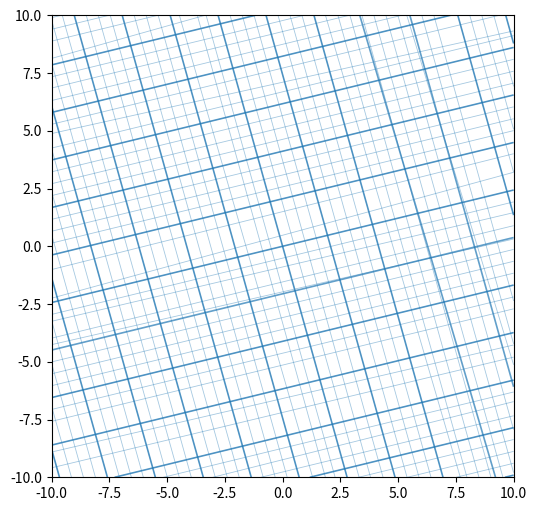

Generate this figure with matplotlib:
"""
mpl_grid_utils.py
-----------------

[redacted]

PROMPT

Let's work on a flexible Matplotlib grid generator utility.
Output:
    Four line collections - x_major_lc, x_minor_lc, y_major_lc, y_minor_lc
The arguments:
- bounding box (bottom-left and top-tight coners)
- grid angle (alpha=90 - for ordinary Cartesian coords, 90>alpha>0 for generic grids
- theta in [0, 90) - rotation of the grid in CCW
- x_major, x_minor, y_major, y_minor - respective sub-grid spacings

I want to be able to jitter both alpha and theta symmetrically (normal distribution
with 3sigma = 5 deg). Further, I want to jitter shift of individual lines symmetrically
about exact positions with 3sigma = 0.4*step (minor for minor lines and major for major
lines.) I also want to jitter angles of individual lines symmetrically with
3sigma = 3 deg. Not all lines should be affected by jitter however. I want select
a random fraction for each of the four types (selected fraction normally distributed
with mu=0% and sigma=25%). I also want to randomly drop a fraction (mu=0%, sigma=5%)
lines for each group.
"""

from __future__ import annotations

__all__ = ["GridJitterConfig", "generate_grid_collections",]

import math
from dataclasses import dataclass
from typing import Optional, Union

import numpy as np
import matplotlib.pyplot as plt
from matplotlib.collections import LineCollection
from numpy.typing import NDArray

numeric = Union[int, float]
PointXY = tuple[numeric, numeric]
BBoxBounds = tuple[PointXY, PointXY, PointXY, PointXY]
BBox = Union[tuple[PointXY, PointXY], BBoxBounds]


@dataclass
class GridJitterConfig:
    """Configuration for grid-level and line-level jitter.

    Attributes:
        global_angle_3sigma_deg:   3sigma for global jitter of (alpha, theta), degrees.
        line_angle_3sigma_deg:     3sigma for per-line angle jitter, degrees.
        line_offset_3sigma_factor: 3sigma for per-line offset jitter as a fraction of
            the corresponding step (major/minor).
        jitter_fraction_sigma:     sigma for the fraction of lines that receive per-line
            jitter in each group (x_major, x_minor, y_major, y_minor). The fraction
            itself is sampled as |N(0, jitter_fraction_sigma)| and clipped to [0, 1].
        drop_fraction_sigma:       sigma for the fraction of lines randomly dropped in
            each group, sampled as |N(0, drop_fraction_sigma)|, clipped to [0, 1].
    """
    global_angle_3sigma_deg:   float = 5.0
    line_angle_3sigma_deg:     float = 3.0
    line_offset_3sigma_factor: float = 0.4
    jitter_fraction_sigma:     float = 0.25
    drop_fraction_sigma:       float = 0.05


def generate_grid_collections(bbox: BBox,
                              alpha_deg: float, theta_deg: float,
                              x_major: float, x_minor: float,
                              y_major: float, y_minor: float,
                              jitter: GridJitterConfig = None,
                              rng: np.random.Generator = None,
    ) -> tuple[LineCollection, LineCollection, LineCollection, LineCollection]:
    """Generate 4 LineCollections for an oblique, optionally jittered grid.

    Args:
        bbox:
            Bounding box as ((x_min, y_min), (x_max, y_max)) in world coordinates.
        alpha_deg:
            Grid skew angle between x- and y-families in degrees.
            alpha_deg = 90 => ordinary Cartesian (orthogonal) grid.
            0 < alpha_deg <= 90 for generic oblique grids.
        theta_deg:
            Rotation of the x-family axis in degrees (CCW, world coordinates).
            The y-family axis is at theta_deg + alpha_deg.
        x_major:
            Step along the x-coordinate for major x-lines (world-independent).
        x_minor:
            Step along the x-coordinate for minor x-lines.
        y_major:
            Step along the y-coordinate for major y-lines.
        y_minor:
            Step along the y-coordinate for minor y-lines.
        jitter:
            If provided, enables all jitter behavior controlled by GridJitterConfig.
            If None, the grid is perfectly regular (no jitter, no dropping).
        rng:
            Optional NumPy random Generator. If None, a default_rng() is used.

    Returns:
        (x_major_lc, x_minor_lc, y_major_lc, y_minor_lc)
        Each is a matplotlib.collections.LineCollection.
    """
    x_min, y_min, x_max, y_max = _parse_bbox(bbox)

    if rng is None:
        rng = np.random.default_rng()

    # ---------------------------------------------------------------------------
    # 1) Global angle jitter for alpha and theta
    # ---------------------------------------------------------------------------
    if jitter is not None and jitter.global_angle_3sigma_deg > 0:
        sigma_global_rad = math.radians(jitter.global_angle_3sigma_deg / 3.0)
        theta = math.radians(theta_deg) + rng.normal(0.0, sigma_global_rad)
        alpha = math.radians(alpha_deg) + rng.normal(0.0, sigma_global_rad)
    else:
        theta = math.radians(theta_deg)
        alpha = math.radians(alpha_deg)

    # Basis vectors for the oblique grid:
    # x-family coordinate axis (u) at angle theta
    # y-family coordinate axis (v) at angle theta + alpha
    ex = np.array([math.cos(theta), math.sin(theta)])        # x-axis direction
    ey = np.array([math.cos(theta + alpha), math.sin(theta + alpha)])  # y-axis

    # Linear map (u, v) -> (x, y) has columns ex, ey
    M = np.array([[ex[0], ey[0]], [ex[1], ey[1]]], dtype=float)
    Minv = np.linalg.inv(M)

    # ---------------------------------------------------------------------------
    # 2) Transform bbox corners -> (u, v) coord space to get ranges for lines
    # ---------------------------------------------------------------------------
    corners = np.array([
        [x_min, y_min],
        [x_max, y_min],
        [x_min, y_max],
        [x_max, y_max],
    ])
    uv_corners = corners @ Minv.T
    u_vals = uv_corners[:, 0]
    v_vals = uv_corners[:, 1]
    u_min, u_max = float(u_vals.min()), float(u_vals.max())
    v_min, v_max = float(v_vals.min()), float(v_vals.max())

    # ---------------------------------------------------------------------------
    # 3) Common jitter sigmas for per-line effects
    # ---------------------------------------------------------------------------
    if jitter is not None:
        line_angle_sigma_rad = math.radians(jitter.line_angle_3sigma_deg / 3.0)
    else:
        line_angle_sigma_rad = 0.0

    # ---------------------------------------------------------------------------
    # 4) Build each of the four line families
    #    - X-family lines: u = const, direction ~ ey
    #    - Y-family lines: v = const, direction ~ ex
    # ---------------------------------------------------------------------------
    bbox_tuple = (x_min, y_min, x_max, y_max)

    # X major
    x_major_segments = _build_line_family(
        coord_min=u_min,
        coord_max=u_max,
        step=x_major,
        fixed_vec=ex,
        dir_vec=ey,
        bbox=bbox_tuple,
        rng=rng,
        jitter=jitter,
        base_offset_step=x_major,
        line_angle_sigma_rad=line_angle_sigma_rad,
    )

    # X minor
    x_minor_segments = _build_line_family(
        coord_min=u_min,
        coord_max=u_max,
        step=x_minor,
        fixed_vec=ex,
        dir_vec=ey,
        bbox=bbox_tuple,
        rng=rng,
        jitter=jitter,
        base_offset_step=x_minor,
        line_angle_sigma_rad=line_angle_sigma_rad,
    )

    # Y major
    y_major_segments = _build_line_family(
        coord_min=v_min,
        coord_max=v_max,
        step=y_major,
        fixed_vec=ey,
        dir_vec=ex,
        bbox=bbox_tuple,
        rng=rng,
        jitter=jitter,
        base_offset_step=y_major,
        line_angle_sigma_rad=line_angle_sigma_rad,
    )

    # Y minor
    y_minor_segments = _build_line_family(
        coord_min=v_min,
        coord_max=v_max,
        step=y_minor,
        fixed_vec=ey,
        dir_vec=ex,
        bbox=bbox_tuple,
        rng=rng,
        jitter=jitter,
        base_offset_step=y_minor,
        line_angle_sigma_rad=line_angle_sigma_rad,
    )

    # ---------------------------------------------------------------------------
    # 5) Wrap in LineCollections
    # ---------------------------------------------------------------------------
    x_major_lc = LineCollection(x_major_segments)
    x_minor_lc = LineCollection(x_minor_segments)
    y_major_lc = LineCollection(y_major_segments)
    y_minor_lc = LineCollection(y_minor_segments)

    return x_major_lc, x_minor_lc, y_major_lc, y_minor_lc


# =============================================================================
# Internals
# =============================================================================

def _parse_bbox(bbox: BBox) -> BBoxBounds:
    """Normalize bbox to (x_min, y_min, x_max, y_max)."""
    if len(bbox) == 2 and isinstance(bbox[0], (tuple, list)):
        (x0, y0), (x1, y1) = bbox  # type: ignore[misc]
    elif len(bbox) == 4:
        x0, y0, x1, y1 = bbox  # type: ignore[misc]
    else:
        raise ValueError("bbox must be ((x_min, y_min), (x_max, y_max)) or (x0, y0, x1, y1)")

    x_min = float(min(x0, x1))
    x_max = float(max(x0, x1))
    y_min = float(min(y0, y1))
    y_max = float(max(y0, y1))
    return x_min, y_min, x_max, y_max


def _sample_fraction(rng: np.random.Generator, sigma: float) -> float:
    """Sample a [0, 1] fraction from |N(0, sigma)|, clipped."""
    if sigma <= 0:
        return 0.0
    val = abs(rng.normal(0.0, sigma))
    return float(np.clip(val, 0.0, 1.0))


def _build_line_family(coord_min: float, coord_max: float, step: float,
                       fixed_vec: NDArray, dir_vec: NDArray, bbox: BBoxBounds,
                       rng: np.random.Generator, jitter: GridJitterConfig,
                       base_offset_step: float, line_angle_sigma_rad: float,) -> NDArray:
    """Generate clipped line segments for one family (major/minor X or Y).

    Args:
        coord_min: Minimum coordinate (u or v) over bbox corners.
        coord_max: Maximum coordinate (u or v) over bbox corners.
        step:      Spacing for this family (major or minor) along its coordinate.
        fixed_vec: Unit vector along which the fixed coordinate is applied
            (ex for X-family, ey for Y-family).
        dir_vec:   Nominal direction vector of the lines (ey for X-family,
            ex for Y-family).
        bbox:      (x_min, y_min, x_max, y_max) in world coords.
        rng:       NumPy RNG.
        jitter:   Jitter configuration or None.
        base_offset_step:     The step size used to scale the offset jitter.
        line_angle_sigma_rad: sigma for per-line angle jitter in radians.

    Returns:
        segments: ndarray of shape (n_lines, 2, 2).
    """
    x_min, y_min, x_max, y_max = bbox

    if step <= 0:
        return np.empty((0, 2, 2), dtype=float)

    # Determine index range in coordinate space that covers the bbox, with a small
    # margin to avoid missing lines due to rounding.
    k_min = int(math.floor(coord_min / step)) - 1
    k_max = int(math.ceil(coord_max / step)) + 1
    if k_max < k_min:
        return np.empty((0, 2, 2), dtype=float)

    coord_values = np.arange(k_min, k_max + 1, dtype=float) * step
    n = coord_values.size
    if n == 0:
        return np.empty((0, 2, 2), dtype=float)

    indices = np.arange(n)

    # ---------------------------------------------------------------------------
    # Per-group jitter/drop fractions (independent for each of the 4 families)
    # ---------------------------------------------------------------------------
    if jitter is not None:
        jitter_frac = _sample_fraction(rng, jitter.jitter_fraction_sigma)
        drop_frac = _sample_fraction(rng, jitter.drop_fraction_sigma)
        offset_sigma = (jitter.line_offset_3sigma_factor * base_offset_step) / 3.0
    else:
        jitter_frac = 0.0
        drop_frac = 0.0
        offset_sigma = 0.0

    # Which lines to drop?
    keep_mask = np.ones(n, dtype=bool)
    if drop_frac > 0:
        n_drop = int(round(drop_frac * n))
        n_drop = min(max(n_drop, 0), n)
        if n_drop > 0:
            drop_idx = rng.choice(indices, size=n_drop, replace=False)
            keep_mask[drop_idx] = False

    # Which remaining lines get jitter?
    jitter_mask = np.zeros(n, dtype=bool)
    if jitter_frac > 0 and keep_mask.any():
        n_keep = int(keep_mask.sum())
        n_jitter = int(round(jitter_frac * n_keep))
        n_jitter = min(max(n_jitter, 0), n_keep)
        if n_jitter > 0:
            candidate_idx = indices[keep_mask]
            chosen = rng.choice(candidate_idx, size=n_jitter, replace=False)
            jitter_mask[chosen] = True

    # ---------------------------------------------------------------------------
    # Build segments
    # ---------------------------------------------------------------------------
    base_phi = math.atan2(dir_vec[1], dir_vec[0])
    segments = []

    for i, c0 in enumerate(coord_values):
        if not keep_mask[i]:
            continue

        # Base coordinate (offset) and angle
        c = c0
        phi = base_phi

        if jitter is not None and jitter_mask[i]:
            if offset_sigma > 0:
                c += rng.normal(0.0, offset_sigma)
            if line_angle_sigma_rad > 0:
                phi += rng.normal(0.0, line_angle_sigma_rad)

        # Line direction in world coordinates
        d = np.array([math.cos(phi), math.sin(phi)], dtype=float)
        # Base point displaced along fixed_vec at coordinate c
        p0 = c * fixed_vec

        seg = _clip_infinite_line_to_bbox(p0, d, x_min, y_min, x_max, y_max)
        if seg is not None:
            segments.append(seg)

    if not segments:
        return np.empty((0, 2, 2), dtype=float)

    return np.stack(segments, axis=0)


def _clip_infinite_line_to_bbox(p0: NDArray, d: NDArray,
                                x_min: float, y_min: float,
                                x_max: float, y_max: float) -> NDArray:
    """Clip an infinite line to an axis-aligned bbox.

    The line is p(t) = p0 + t * d.

    Returns:
        A (2, 2) array [[x1, y1], [x2, y2]] if it intersects the bbox with a segment,
        otherwise None.
    """
    x0, y0 = float(p0[0]), float(p0[1])
    dx, dy = float(d[0]), float(d[1])
    eps = 1e-12

    ts = []

    # Intersect with x = x_min and x = x_max
    if abs(dx) > eps:
        for xb in (x_min, x_max):
            t = (xb - x0) / dx
            y = y0 + t * dy
            if y_min - eps <= y <= y_max + eps:
                ts.append(t)

    # Intersect with y = y_min and y = y_max
    if abs(dy) > eps:
        for yb in (y_min, y_max):
            t = (yb - y0) / dy
            x = x0 + t * dx
            if x_min - eps <= x <= x_max + eps:
                ts.append(t)

    if len(ts) < 2:
        return None

    # Sort and take the extreme intersection points
    ts_sorted = sorted(ts)
    t1, t2 = ts_sorted[0], ts_sorted[-1]

    p1 = np.array([x0 + t1 * dx, y0 + t1 * dy], dtype=float)
    p2 = np.array([x0 + t2 * dx, y0 + t2 * dy], dtype=float)
    return np.stack([p1, p2], axis=0)


def main():
    """
    from mpl_grid_utils import (
        generate_grid_collections,
        GridJitterConfig,
    )
    """
    
    fig, ax = plt.subplots(figsize=(6, 6))
    
    bbox = ((-10.0, -10.0), (10.0, 10.0))
    
    x_major_lc, x_minor_lc, y_major_lc, y_minor_lc = generate_grid_collections(
      bbox=bbox,
      alpha_deg=90.0,      # orthogonal
      theta_deg=15.0,      # rotate grid 15deg CCW
      x_major=2.0,
      x_minor=0.5,
      y_major=2.0,
      y_minor=0.5,
      jitter=GridJitterConfig(),  # enable jitter with defaults
    )
    
    # Style the collections however you like
    x_major_lc.set_linewidth(1.2)
    x_major_lc.set_alpha(0.7)
    
    x_minor_lc.set_linewidth(0.6)
    x_minor_lc.set_alpha(0.4)
    
    y_major_lc.set_linewidth(1.2)
    y_major_lc.set_alpha(0.7)
    
    y_minor_lc.set_linewidth(0.6)
    y_minor_lc.set_alpha(0.4)
    
    ax.add_collection(x_major_lc)
    ax.add_collection(x_minor_lc)
    ax.add_collection(y_major_lc)
    ax.add_collection(y_minor_lc)
    
    ax.set_xlim(-10, 10)
    ax.set_ylim(-10, 10)
    ax.set_aspect("equal", adjustable="box")
    
    plt.show()
    
    
if __name__ == "__main__":
    main()
